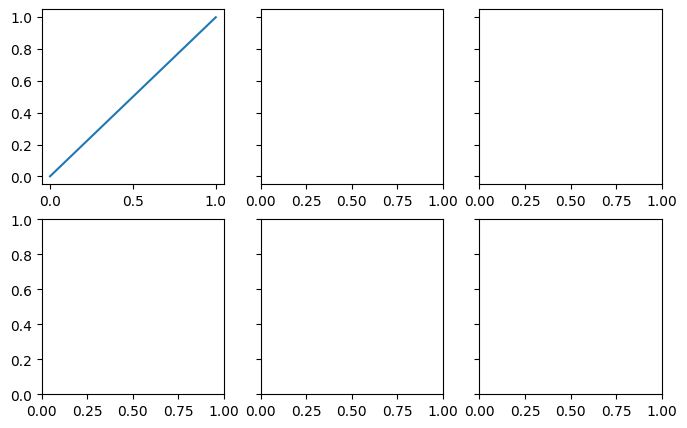

This figure's Python source:
#!/usr/bin/env python
# coding: utf-8

# In[1]:


import matplotlib.pyplot as plt
import seaborn as sns
import pandas as pd
import numpy as np
# set the font of figure so the text can be edit in Adobe Illustrator
import matplotlib as mpl
mpl.rcParams['font.serif'] = 'Arial'
mpl.rcParams['pdf.fonttype'] = 42


# # Structure of a figure

# ![](https://matplotlib.org/3.1.1/_images/anatomy.png)

# # single plot

# In[2]:


f, ax = plt.subplots()
print(type(f),type(ax))


# # sub plots

# In[3]:


f, ax = plt.subplots(2, 3, figsize=(8, 5), sharey='row',squeeze=False)
ax[0, 0].plot([0, 1], [0, 1])


# # Grid

# ## [Axes.grid](https://matplotlib.org/3.1.1/api/_as_gen/matplotlib.axes.Axes.grid.html?highlight=grid#matplotlib.axes.Axes.grid)

# In[4]:


f, ax = plt.subplots(2,3, figsize=(8,5))
ax[0,0].grid(False)
ax[1,0].grid(True)
ax[0,1].grid(True,color='r',linewidth=3,linestyle=':')
ax[1,1].grid(True,linestyle='-.')
ax[0,2].grid(True,axis='x')
ax[1,2].grid(True,axis='y')


# ## [sns.set_style()](https://seaborn.pydata.org/generated/seaborn.axes_style.html#seaborn.axes_style)
# Style option: white, dark, whitegrid, darkgrid, ticks

# In[5]:


for style in ['white', 'dark', 'whitegrid', 'darkgrid', 'ticks']:
    sns.set_style(style)
    f, ax = plt.subplots(figsize=(10,0.5))
    ax.set_yticks([0,0.5,1])
    ax.set_xlabel(style)


# # [Spines](https://matplotlib.org/api/_as_gen/matplotlib.patches.Patch.html#matplotlib.patches.Patch.set_antialiased)

# In[6]:


f, ax = plt.subplots(figsize=(4,4))
ax.spines['top'].set_visible(False)
ax.spines['bottom'].set_color('red') # Set both the edgecolor and the facecolor.
ax.spines['right'].set_linestyle(':') # Set the patch linestyle.
ax.spines['left'].set_linewidth(4) # Set the patch linewidth in points.


# # Axis label

# In[7]:


f, ax = plt.subplots(1,2, figsize=(8,3))
ax[0].set_xlabel('x label',fontsize=16)
ax[1].set_ylabel('y label',fontsize=16)
f.tight_layout()


# # Title

# In[8]:


f, ax = plt.subplots(2,2, figsize=(6,6),squeeze=False)
ax[0,0].set_title('title 1',fontsize=15)
ax[0,1].set_title('title 2',loc='left')
ax[1,0].set_title('title 3',pad=20)
# f.suptitle('Super Title',fontsize=20)
f.suptitle('Super Title',fontsize=20,fontweight='normal',x=0.5,y=0.98,horizontalalignment='center',verticalalignment='top')
# f.tight_layout()


# # Layout of subplots

# In[9]:


f, ax = plt.subplots(2,3, figsize=(8,5))
ax[0,0].set_xlabel('fdada',fontsize=25)
f.subplots_adjust(hspace=0.5)
# f.tight_layout()


# In[ ]:





# 
# ```{toctree}
# :hidden:
# :titlesonly:
# 
# 
# color
# Venn_plot
# Gene_set_enrichment
# manhattan_qq
# ```
# 
